Dataset: public (GitHub, idrunkgd/DASOERP). Classes: AVEVA report, AVEVA System Platform 2023, CSV validation, GAMP5, HighByte, HiveMQ, industrial protocols, ISA standards, networking, OpenShift, PLC programming, Siemens hardware, SQL Server, SSRS, TIA Portal, WinCC SCADA.

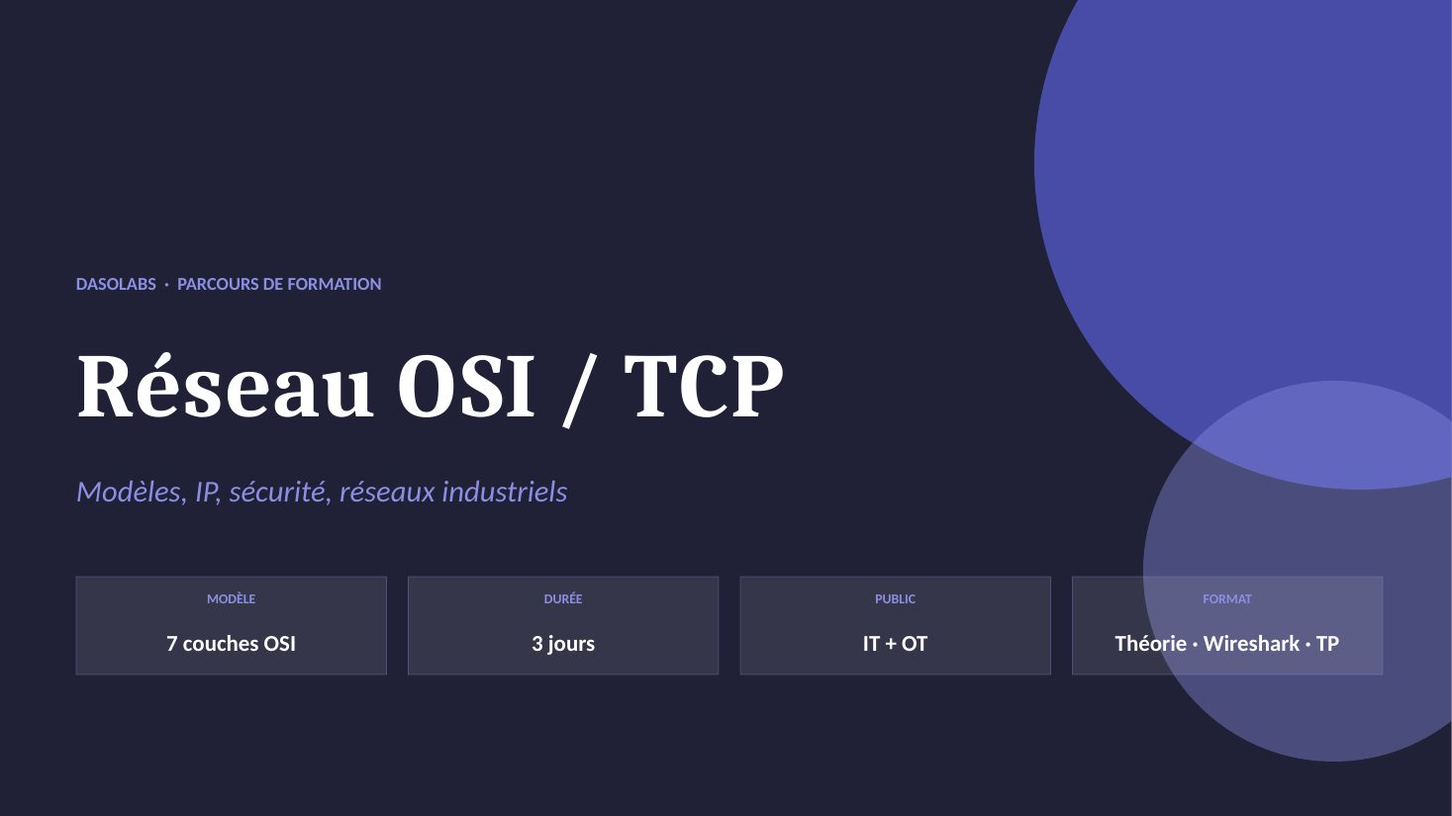
Label: networking

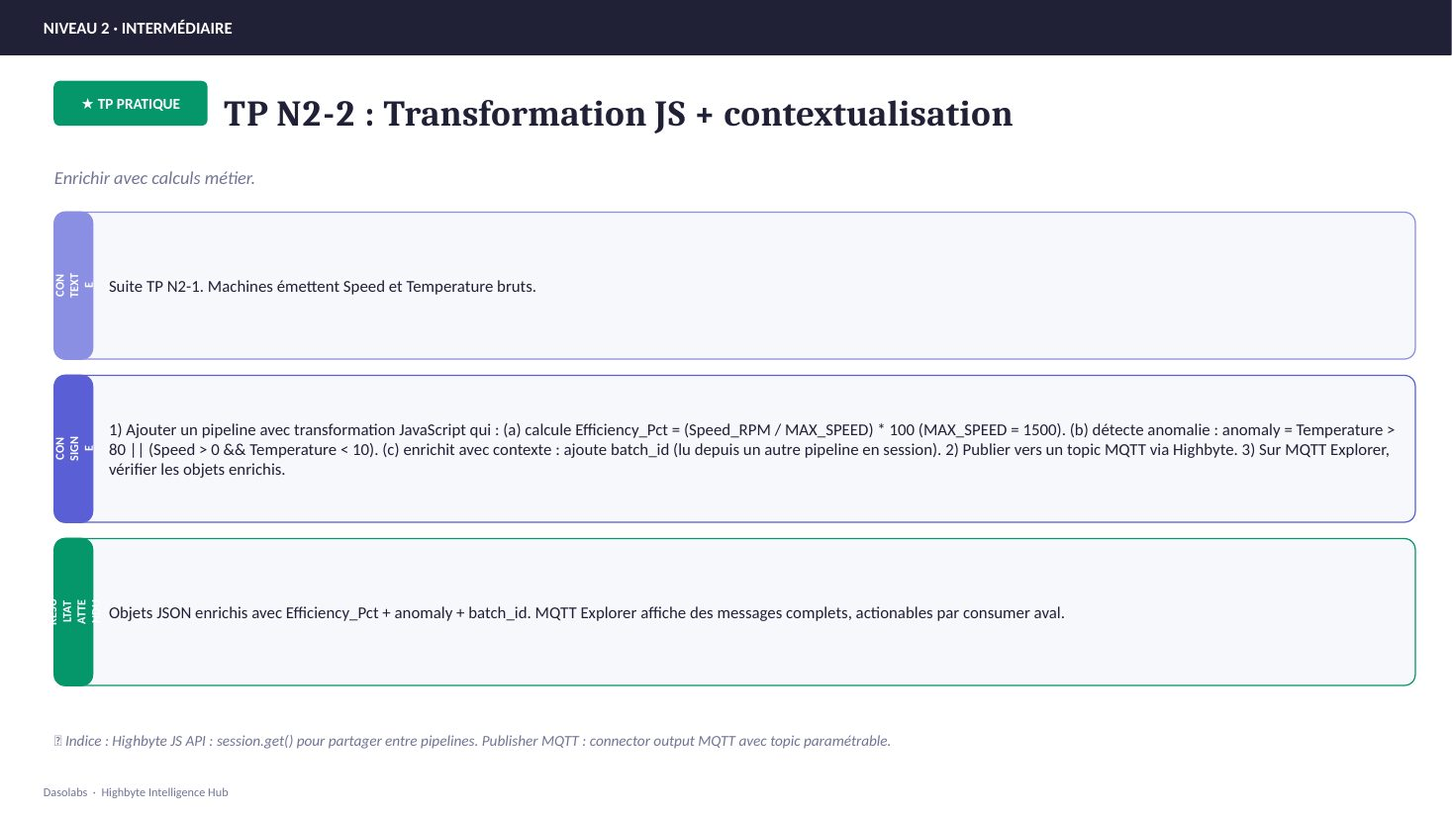
Label: HighByte

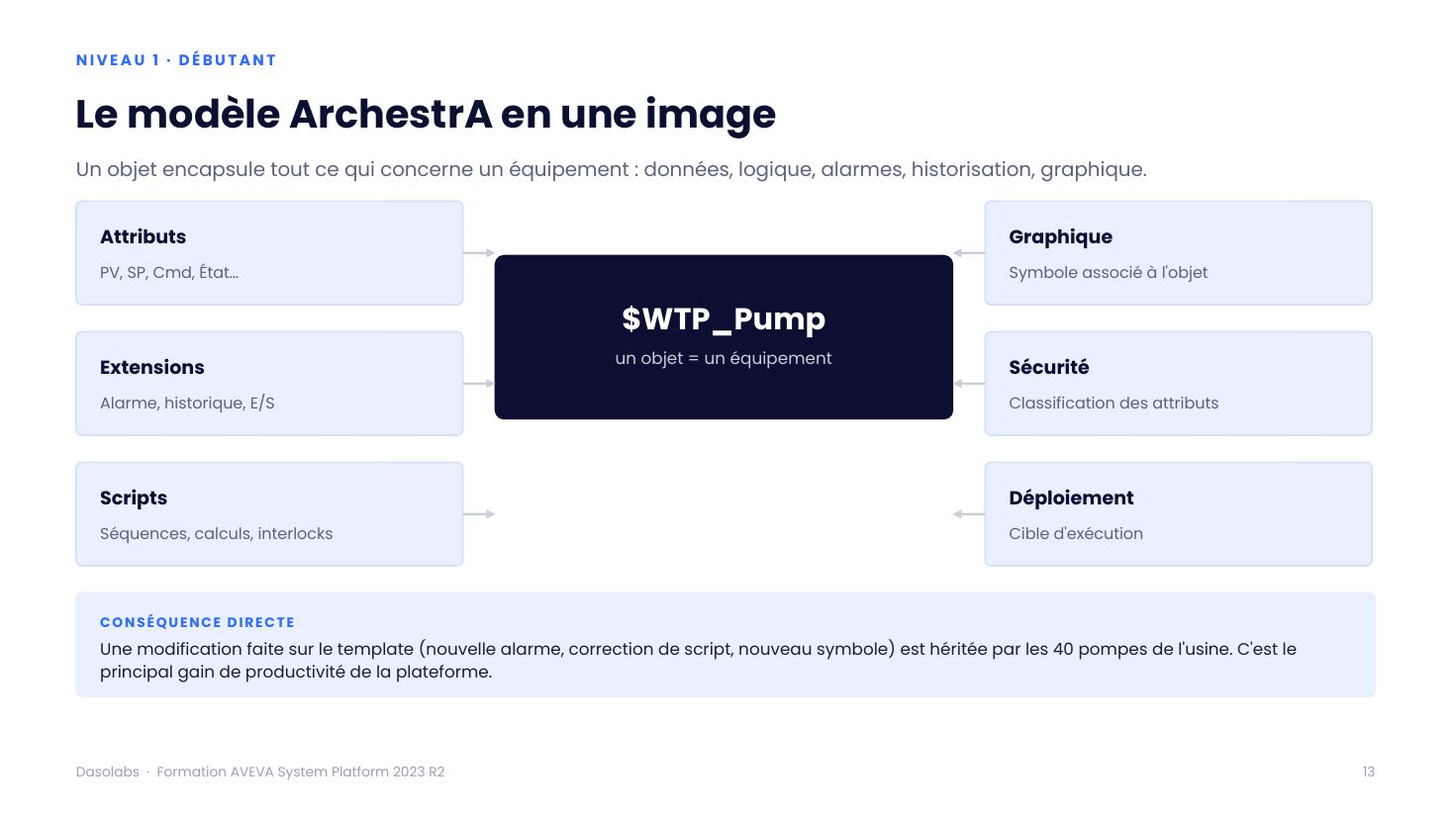
Label: AVEVA System Platform 2023

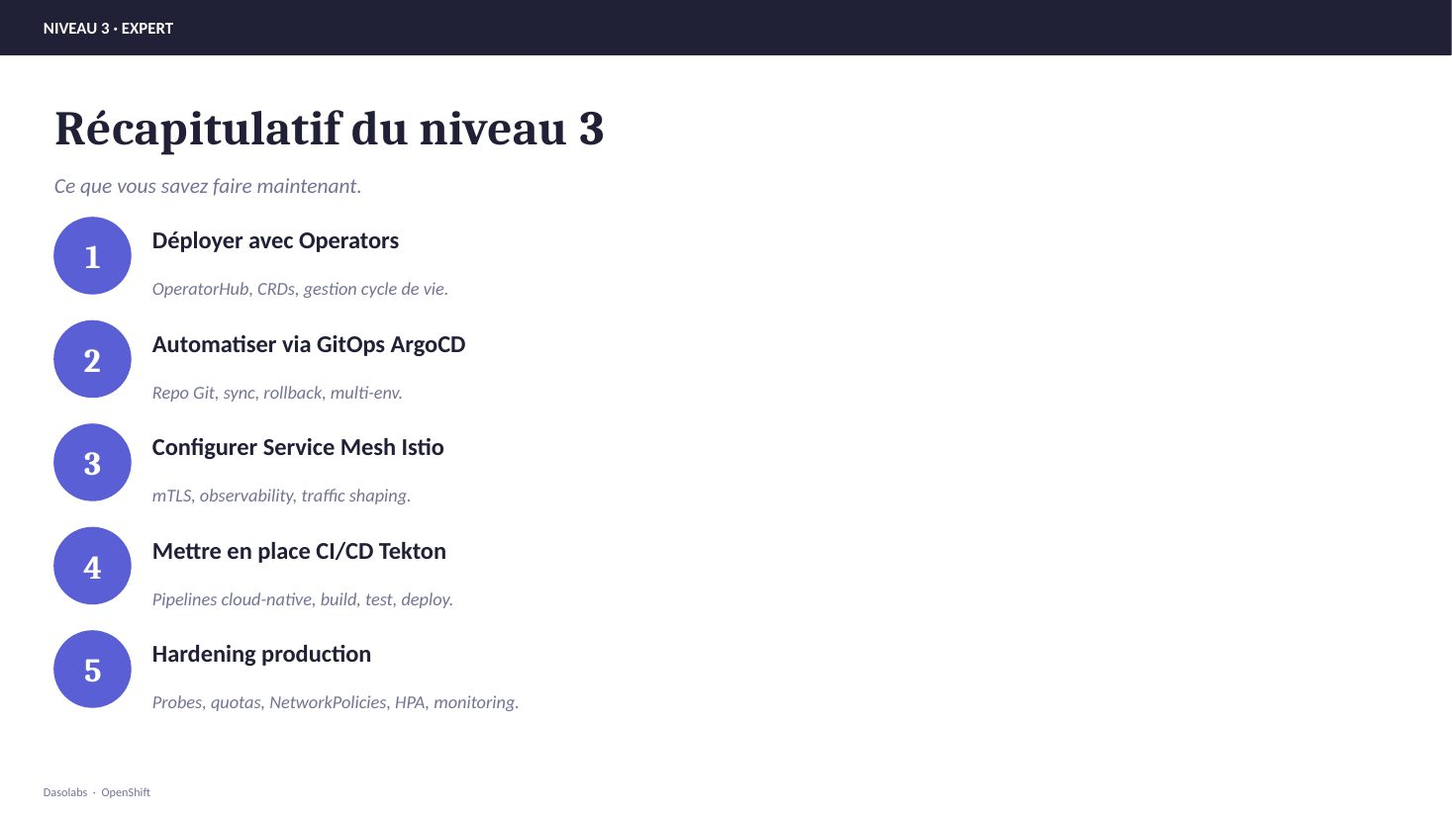
Label: OpenShift

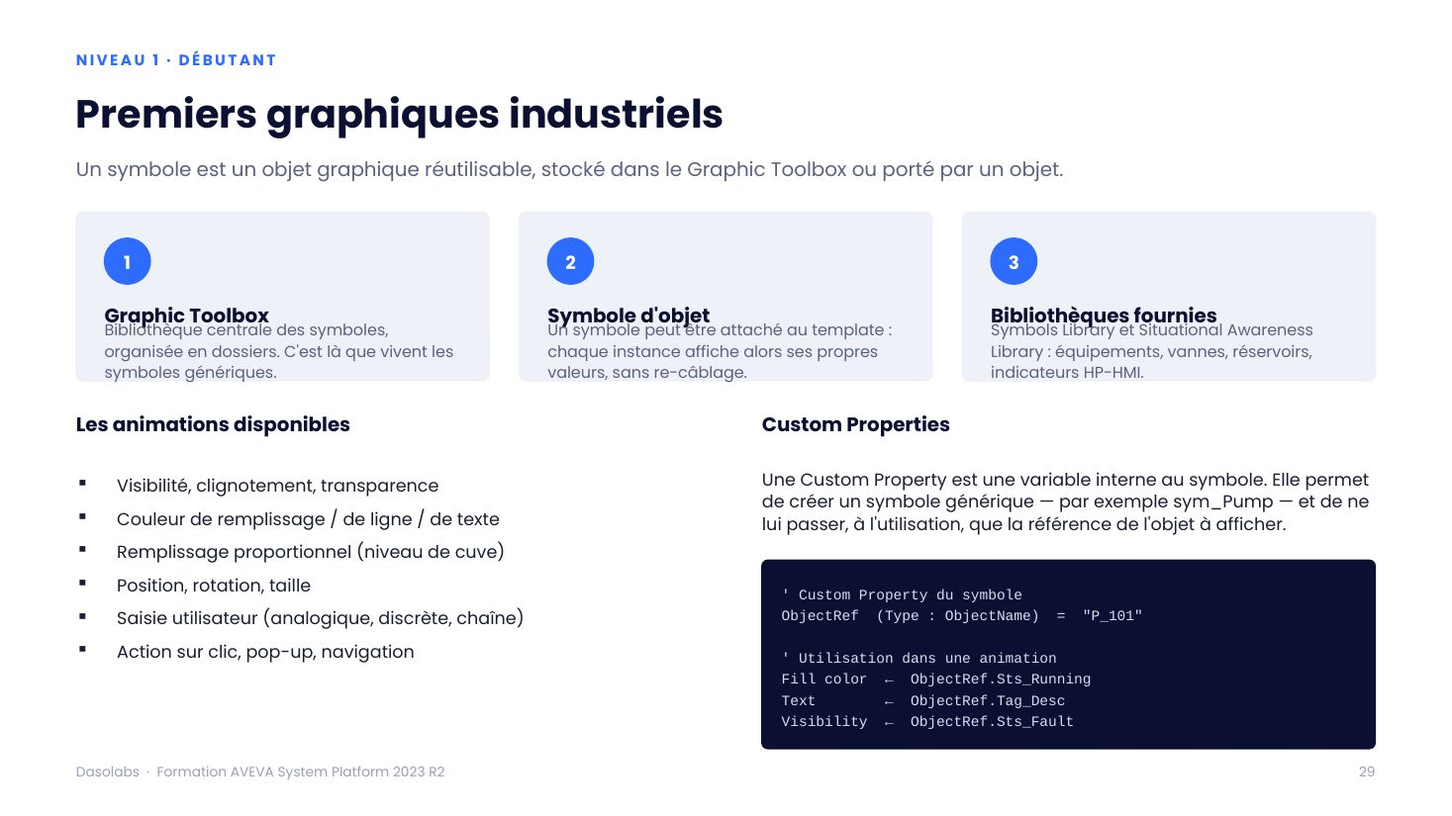
Label: AVEVA System Platform 2023

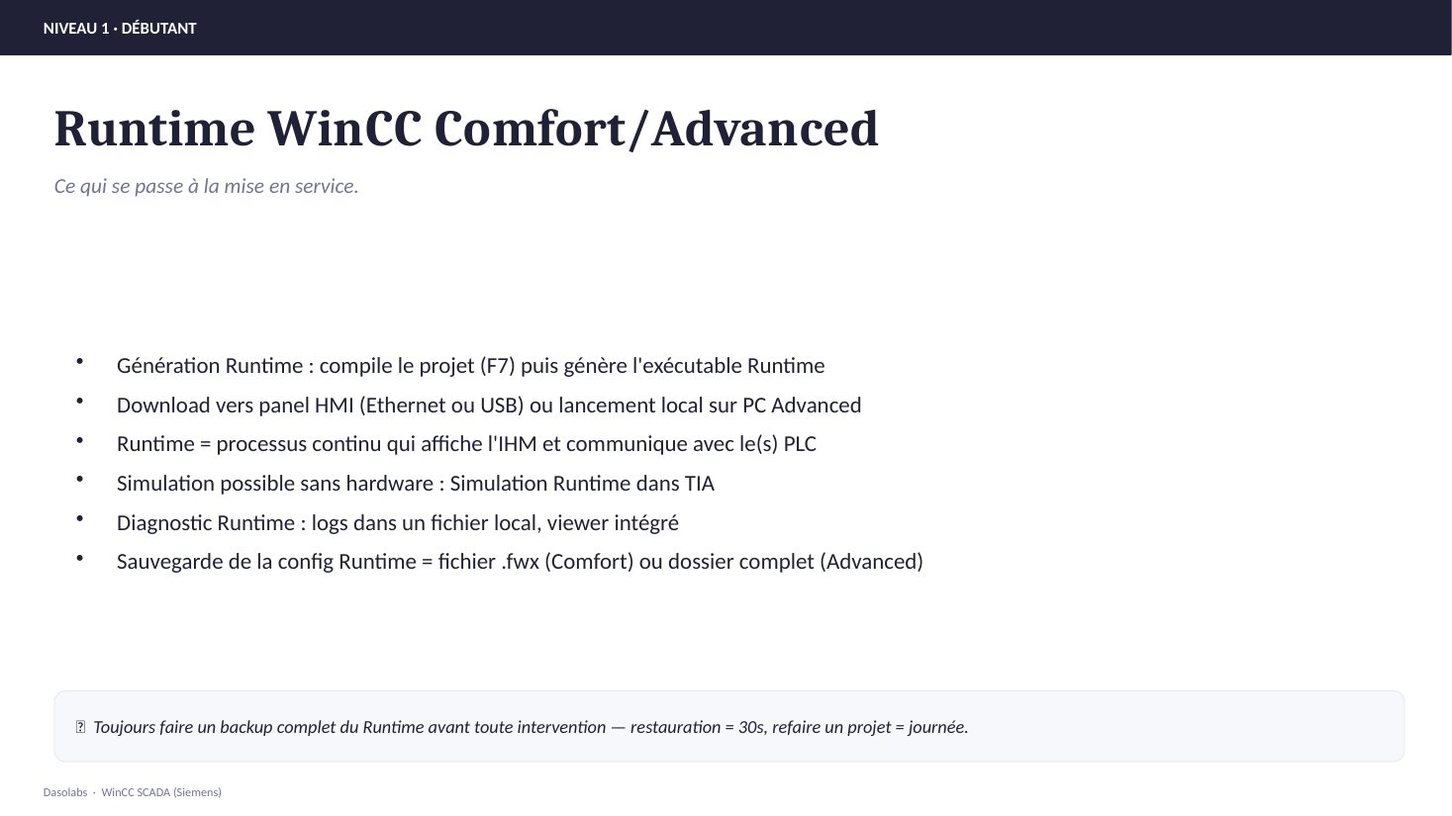
Label: WinCC SCADA
